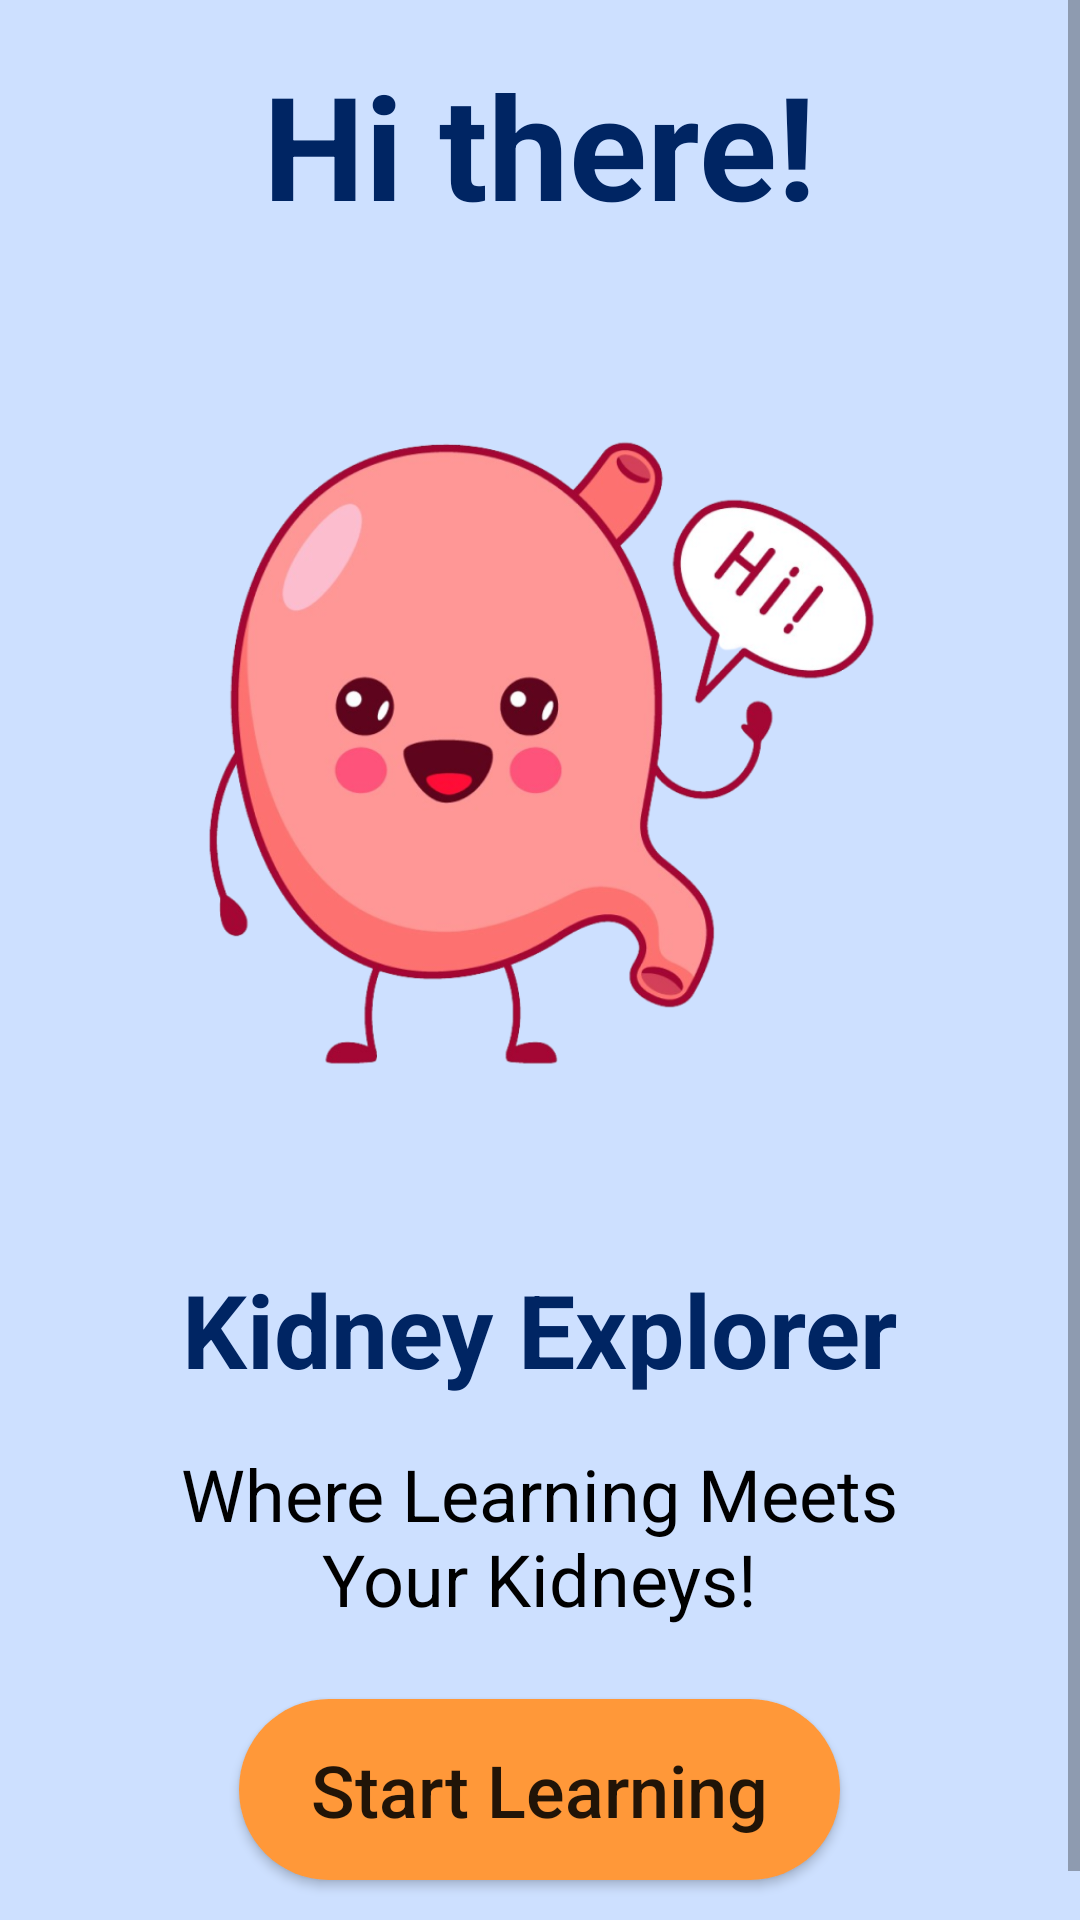

This screen was rendered from an Android layout file. Write that file and the resources it references.
<!-- AndroidManifest.xml: application theme Theme.Tugas_gslc1 -->
<!-- res/layout/activity_main.xml -->
<?xml version="1.0" encoding="utf-8"?>
<ScrollView
    xmlns:android="http://schemas.android.com/apk/res/android"
    xmlns:app="http://schemas.android.com/apk/res-auto"
    android:layout_width="match_parent"
    android:layout_height="match_parent">

<LinearLayout
    xmlns:android="http://schemas.android.com/apk/res/android"
    xmlns:app="http://schemas.android.com/apk/res-auto"
    android:layout_width="match_parent"
    android:layout_height="match_parent"
    android:orientation="vertical"
    android:gravity="center"
    android:background="#CDE0FF">

    <TextView
        android:layout_width="wrap_content"
        android:layout_height="wrap_content"
        android:text="Hi there!"
        android:textSize="48sp"
        android:textStyle="bold"
        android:textColor="#002563"
        android:layout_marginTop="16dp" />

    <ImageView
        android:id="@+id/imageView"
        android:layout_width="229dp"
        android:layout_height="308dp"
        app:srcCompat="@drawable/mascot_5"
        android:layout_marginTop="16dp" />

    <TextView
        android:layout_width="wrap_content"
        android:layout_height="wrap_content"
        android:text="Kidney Explorer"
        android:textColor="#002563"
        android:textSize="34sp"
        android:textStyle="bold"
        android:layout_marginTop="16dp" />

    <TextView
        android:layout_width="251dp"
        android:layout_height="wrap_content"
        android:layout_marginTop="16dp"
        android:gravity="center_horizontal"
        android:text="Where Learning Meets Your Kidneys!"
        android:textColor="#000000"
        android:textSize="24sp" />

    <Button
        android:id="@+id/goToMenuButton"
        android:layout_width="wrap_content"
        android:layout_height="wrap_content"
        android:background="@drawable/rounded_button"
        android:padding="14dp"
        android:paddingStart="24dp"
        android:paddingEnd="24dp"
        android:textSize="24sp"
        android:text="Start Learning"
        android:textAllCaps="false"
        app:backgroundTint="#FF9839"
        app:iconTint="#FFFFFF"
        android:layout_marginTop="24dp"
        android:layout_marginBottom="30dp"/>


</LinearLayout>

</ScrollView>
<!-- resources referenced by this layout -->
<resources>
  <!-- drawable mascot_5: png bitmap (drawable-v24, 191573 bytes) -->
  <!-- drawable rounded_button (drawable) -->
  <?xml version="1.0" encoding="utf-8"?>
  <shape xmlns:android="http://schemas.android.com/apk/res/android"
      android:shape="rectangle">
      <solid android:color="#FF9839" />
      <corners android:radius="30dp" />
  </shape>
  <style name="Theme.Tugas_gslc1" parent="Theme.MaterialComponents.DayNight.DarkActionBar">
          
          <item name="colorPrimary">@color/purple_500</item>
          <item name="colorPrimaryVariant">@color/purple_700</item>
          <item name="colorOnPrimary">@color/white</item>
          
          <item name="colorSecondary">@color/teal_200</item>
          <item name="colorSecondaryVariant">@color/teal_700</item>
          <item name="colorOnSecondary">@color/black</item>
          
          <item name="android:statusBarColor" tools:targetApi="l">?attr/colorPrimaryVariant</item>
          
      </style>
  <!-- not gathered from this repository: default colours our renderer supplied (Android Studio template values) -->
  <color name="purple_500">#FF6200EE</color>
  <color name="purple_700">#FF3700B3</color>
  <color name="teal_200">#FF03DAC5</color>
  <color name="teal_700">#FF018786</color>
  <color name="black">#FF000000</color>
  <color name="white">#FFFFFFFF</color>
</resources>
